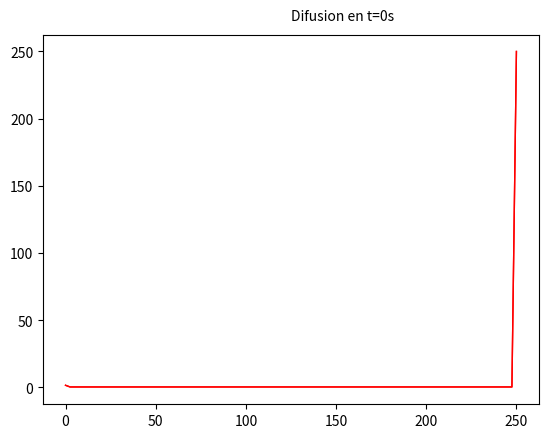

The script that saved this image:
#----------------------------------------------------------------------#
# Este programa obtiene la solución númerica a la ecuación de difusión #
# para comprobar los resultados de una solución analítica. el problema #
# va sobre la difusión de un gas radioactivo dentro de la atmosferca,  #
# proveniente de un suelo contaminado.                                 #
#                                                                      #
#                                                                      #
# Este programa esta realizado para la materia de Métodos Matématicos  #
# de la Física II, como parte del primer laboratorio de entrega.       #
#                                                                      #
# Hecho por Ricardo Leal.                                              #
# emal: ricardo.lealpz@gmail.com                       Fecha: 09/10/20 #
#----------------------------------------------------------------------#

#---------------------------------------#
# Importar las librerias                #
#---------------------------------------#

import numpy as np
import sympy as sp
import matplotlib.pyplot as plt
import matplotlib.animation as animation
from time import time

def tiempo_total(tiempo):
	tiempo_calculado=time()
	tiempo_final=(tiempo_calculado-tiempo)
	if (tiempo_final>3600):
		print('El código tardo %s horas en ejecutarse.' % (tiempo_final/3600))
		print('\n')
	elif (tiempo_final>60):
		print('El código tardo %s minutos en ejecutarse.' % (tiempo_final/60))
		print('\n')
	else:
		print('El código tardo %s segundos en ejecutarse.' % tiempo_final)
		print('\n')

def CFL(D,dx,dt):
	k=D*(dt/dx**2)
	print("El coeficiente de Courant Friedrichs Lewy (CFL) es",k)
	return k

def CI(x,Ix,t):
	p=np.zeros(Ix)
	for i in range(0,Ix):
		p[i]=0.39
		#p[i]=3*x[i]-2
		#p[i]=3*(x[i]**2)-2
	return p

def BC(xf,k,lam,chi,dx,dt,Ix,t,p):
	p[0]=(1-lam*dt-2*k)*p[0]+2*(k*p[1])+2*(chi*dt)
	#p[0]=p[1]+2*chi*dx
	#p[Ix-1]=0
	p[Ix-1]=xf
	return p

def lder(x,Ix,t):
	derecha=np.zeros(Ix)
	return derecha

def matrizA(Ix,k,dt,lam):
	A=np.zeros((Ix,Ix)) #Comando que genera una matrix de nxn dimensiones.
	A[0,0]=A[Ix-1,Ix-1]=1 #Condiciones de frontera para nuestra matriz.
	
	#Ciclo para generar la matriz de valores A.
	for i in range(1,Ix-1):
		A[i,i-1]=-1*k
		A[i,i]= 1+lam*dt+2*k
		A[i,i+1]=-1*k
	return A

def metodo_implicito(A,lam,chi,dx,dt,Ix,It,x,t,xf,k,p,lder,BC):

	f1=lder(x,Ix,t)

	#Generamos la matrix b para la solución del problema.
	b=p.copy()
	#Ahora le asignamos valores
	for i in range(1,Ix-1):
		b[i]=b[i]+dt*f1[i]

	#Usamos un comando para solucionar la matrix A*p=b
	
	p=np.linalg.solve(A,b)
	p=BC(xf,k,lam,chi,dx,dt,Ix,t,p)
	return p

def init():
	line,=ax.plot(x,pSol[:,0],'r',lw=1)
	title.set_text("Difusion en t={0:.0f}s".format(t[0]))
	return line,title

def interval(i):
	global x,pSol,t
	line.set_data(x, pSol[:,i])
	title.set_text("Difusion en t={0:.0f}".format(t[i-1]))
	return line,title
    
def Graf(x,pSol,t,Ix,It):
    fig, ax = plt.subplots() # setup plot
    ax = plt.axes(xlim=(0,250),ylim=(0,100))
    line,=ax.plot(x,pSol[:,0],'r',lw=1) # setup plot for trajectry
    title=ax.text(0.5,1.05,"Difusion en t={0:.0f}s".format(t[0]),va='center')
    anim=animation.FuncAnimation(fig,interval,init_func=init,fargs=[line],frames=np.arange(0,It,1),interval=20,blit=True)
    plt.show()

def txt(x,t,Ix,It,pSol):
	t1=open("graf_t1.txt","w")
	t2=open("graf_t2.txt","w")
	t3=open("graf_t3.txt","w")
	t4=open("graf_3d.txt","w") #La gráfica en 3D
    #Datos para gráficar en 2d a distintos tiempos.
	for i in range(0,Ix):
		t1.write(str(x[i])); t1.write(" "); t1.write(str(pSol[i,1]))
		t1.write("\n")

		t2.write(str(x[i])); t2.write(" "); t2.write(str(pSol[i,int((It-1)/2)]))
		t2.write("\n")

		t3.write(str(x[i])); t3.write(" "); t3.write(str(pSol[i,int(It-1)]))
		t3.write("\n")

    #Datos para graficar en 3D.
	for j in range(0,It):
		for i in range(0,Ix):
			t4.write(str(x[i])); t4.write(" "); t4.write(str(t[j]))
			t4.write(" "); t4.write(str(pSol[i,j])); t4.write("\n")

	t1.close(); t2.close(); t3.close(); t4.close()


def Solucion( ):
	tiempo=time()
	D=1.0  #Coeficiente de difusión.
	lam=0.005 #Coeficiente lambda.
	chi=0.5 #Coeficiente chi.
	xf=250   #Metros recorridos por el sistema.
	tf=50   #Segundos simulados.
    
	Ix=101
	It=201
	dx=xf/(Ix-1) #El paso finito de la distancia.
	dt=xf/(It-1) #El paso finito del tiempo.
	x=np.linspace(0,xf,Ix)
	t=np.linspace(0,tf,It)

	k=CFL(D,dx,dt) #El coeficiente CFL

    #-----------------#
    #La matriz A.     #
    #-----------------#
    
	A=matrizA(Ix,k,dt,lam)

	pSol=np.zeros((Ix,It))

	for j in range(0,It):
		if (j==0):
			p=CI(x,Ix,t)
			p=BC(xf,k,lam,chi,dx,dt,Ix,t,p)
		else:
			p=metodo_implicito(A,lam,chi,dx,dt,Ix,It,x,t[j-1],xf,k,p,lder,BC)

		for i in range(0,Ix):
			pSol[i,j]=p[i]

	#graficar=Graf(x,pSol,t,Ix,It)
	#archivos=txt(x,t,Ix,It,pSol)
	#tiempo_final=tiempo_total(tiempo)
	
	return x,pSol,t,It



x,pSol,t,It=Solucion()

fig, ax = plt.subplots() # setup plot
#ax = plt.axes(xlim=(0,250),ylim=(-10,100))
line,=ax.plot(0,0,'r',lw=1) # setup plot for trajectry
title=ax.text(0.5,1.05,"Difusion en t={0:.0f}s".format(t[0]),transform=ax.transAxes,va='center')
anim=animation.FuncAnimation(fig,interval,init_func=init,frames=np.arange(0,It),interval=20,blit=True)
plt.show()
